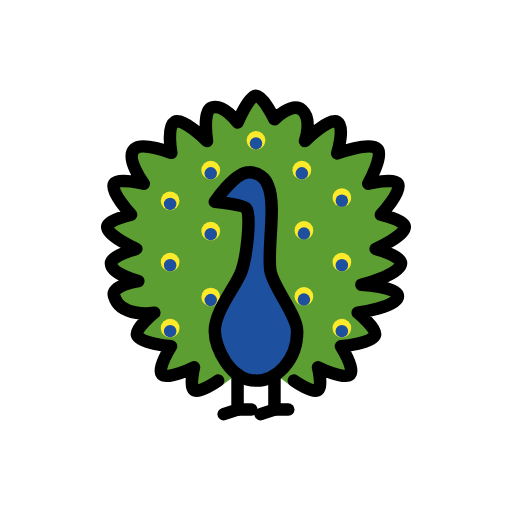
t = 0.00 s
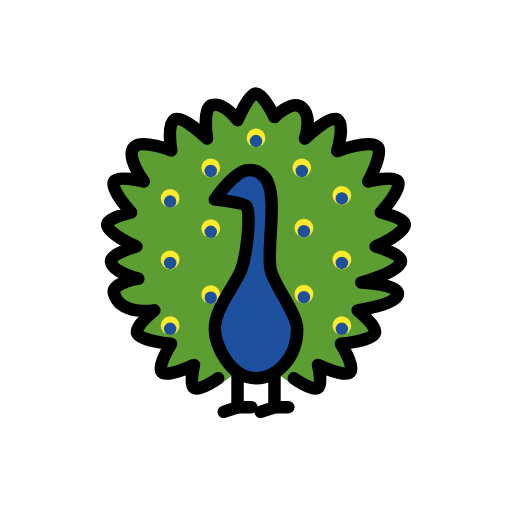
t = 0.48 s
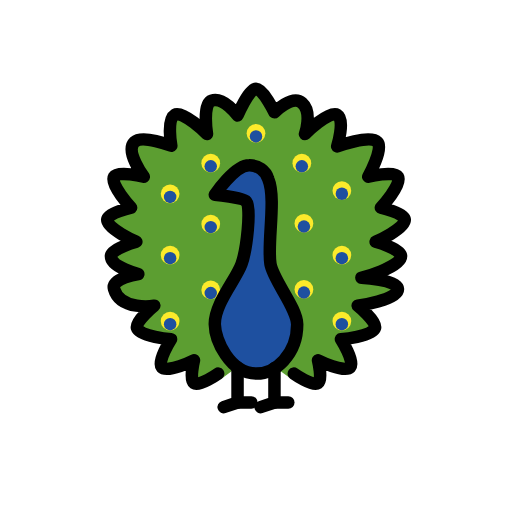
t = 1.43 s
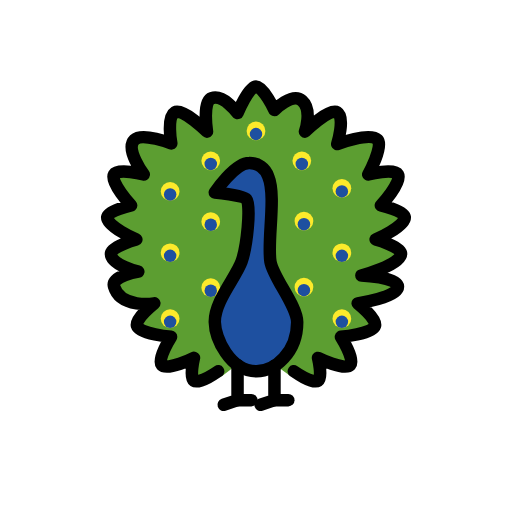
t = 1.90 s
t = 2.38 s: frame unchanged from t = 1.43 s, image omitted
t = 3.33 s: frame unchanged from t = 0.48 s, image omitted

The animated SVG that drew these frames (rendered in a browser with its animation timeline set to each time). Animation: 1 SMIL element (animateTransform=1); one cycle of 3.80 s, repeats indefinitely.

<?xml version='1.0' encoding='utf-8'?>
<svg xmlns="http://www.w3.org/2000/svg" id="emoji" viewBox="-5 -5 82 82" width="200" height="200" role="img">
  <title>OpenMoji: peacock</title><g><g id="line-supplement">
    <circle cx="22.25" cy="36.98" r="1.5" />
    <circle cx="49.75" cy="36.98" r="1.5" />
    <circle cx="28.75" cy="32" r="1.5" />
    <circle cx="43.68" cy="31.91" r="1.5" />
    <circle cx="22.25" cy="47.54" r="1.5" />
    <circle cx="49.75" cy="47.54" r="1.5" />
    <circle cx="28.75" cy="42.57" r="1.5" />
    <circle cx="43.68" cy="42.48" r="1.5" />
    <circle cx="22.25" cy="27.16" r="1.5" />
    <circle cx="36" cy="17.47" r="1.5" />
    <circle cx="49.75" cy="26.66" r="1.5" />
    <circle cx="28.75" cy="22.26" r="1.5" />
    <circle cx="43.34" cy="22.26" r="1.5" />
  </g>
  <g id="color">
    <path fill="#5c9e31" d="M41.2843,56.5638s3.7847,1.5119,4.6456.9267c.7594-.5162,0-3.6731,0-3.6731s4.2762,2.12,5.1621,1.1394c.7968-.8819-1.4891-4.5147-1.4891-4.5147s5.04-.4134,5.46-1.7869c.331-1.0824-2.78-3.5738-2.78-3.5738s6.5379-.9356,6.4527-2.68c-.0746-1.5291-5.8571-1.7869-5.8571-1.7869S59.2226,38.95,59.2324,37.14c.0063-1.1667-4.07-2.2832-4.07-2.2832s4.81-2.1116,4.6658-3.5739c-.1043-1.0619-3.8289-1.8861-3.8289-1.8861s3.4575-3.7435,2.7369-4.9637c-.6057-1.0257-4.7651,0-4.7651,0s2.505-4.54,1.4891-5.5592c-1.2326-1.2363-6.4579.6951-6.4579.6951s1.3259-4.27.0052-5.0631c-1.2881-.7735-5.1622,3.0774-5.1622,3.0774s1.2242-3.4669-.4634-4.956C41.8,11.2312,38.9556,14.116,38.9556,14.116S37.159,10.3436,36,10.3436s-2.9561,4.2687-2.9561,4.2687-2.2019-3.0338-4.1556-2.3825c-1.4891.4963-.7339,5.3531-.7339,5.3531S24.28,13.732,22.9918,14.5055c-1.3207.7931-.5566,4.9712-.5566,4.9712s-4.64-1.8161-5.8961-.6032c-1.5494,1.4966,1.4891,5.5592,1.4891,5.5592s-4.1593-1.0257-4.7651,0C12.5425,25.6529,16,29.3964,16,29.3964s-3.7245.8242-3.8289,1.8861c-.1437,1.4623,4.6658,3.5739,4.6658,3.5739s-4.0765,1.1165-4.07,2.2832c.01,1.81,4.3827,2.8651,4.3827,2.8651s-3.8116.8673-3.8863,2.3964c-.0852,1.7447,6.4527,2.68,6.4527,2.68s-3.1106,2.4914-2.78,3.5738c.42,1.3735,5.46,1.7869,5.46,1.7869s-2.2858,3.6328-1.4891,4.5147c.886.9807,5.1622-1.1394,5.1622-1.1394s-.7595,3.1569,0,3.6731c.8609.5852,4.5071-.7879,4.5071-.7879L32.42,55.3344l7.1981.02Z" />
    <path fill="#1e50a0" d="M34.8924,22.6011a3.1363,3.1363,0,0,1,3.0744,2.1959c1.3045,3.1451-.2042,10.2555.3486,13.6152.4289,2.6071,4.2757,7.02,4.2822,9.6624C42.6093,52.9057,39.0648,56,36,55.9583c-4.2147-.0573-6.5467-5.3142-6.5976-7.8837-.0651-3.294,3.399-7.1722,4.2822-9.6624.8375-2.3612,1.576-9.1151.0765-10.5019-.6311-.5837-4.3587-.5879-4.3587-.5879S32.5866,22.6011,34.8924,22.6011Z" />
    <circle cx="22.2487" cy="36.9788" r="1.5" fill="#fcea2b" />
    <circle cx="22.2487" cy="37.4788" r="1" fill="#1e50a0" />
    <circle cx="49.7513" cy="36.9788" r="1.5" fill="#fcea2b" />
    <circle cx="49.7513" cy="37.4788" r="1" fill="#1e50a0" />
    <circle cx="28.752" cy="32" r="1.5" fill="#fcea2b" />
    <circle cx="28.752" cy="32.5" r="1" fill="#1e50a0" />
    <circle cx="43.676" cy="31.9121" r="1.5" fill="#fcea2b" />
    <circle cx="43.676" cy="32.4121" r="1" fill="#1e50a0" />
    <circle cx="22.2487" cy="47.5442" r="1.5" fill="#fcea2b" />
    <circle cx="22.2487" cy="48.0442" r="1" fill="#1e50a0" />
    <circle cx="49.7513" cy="47.5442" r="1.5" fill="#fcea2b" />
    <circle cx="49.7513" cy="48.0442" r="1" fill="#1e50a0" />
    <circle cx="28.752" cy="42.5653" r="1.5" fill="#fcea2b" />
    <circle cx="28.752" cy="43.0653" r="1" fill="#1e50a0" />
    <circle cx="43.676" cy="42.4774" r="1.5" fill="#fcea2b" />
    <circle cx="43.676" cy="42.9774" r="1" fill="#1e50a0" />
    <circle cx="22.2487" cy="27.1568" r="1.5" fill="#fcea2b" />
    <circle cx="22.2487" cy="27.6568" r="1" fill="#1e50a0" />
    <circle cx="36" cy="17.468" r="1.5" fill="#fcea2b" />
    <circle cx="36" cy="17.968" r="1" fill="#1e50a0" />
    <circle cx="49.7513" cy="26.6568" r="1.5" fill="#fcea2b" />
    <circle cx="49.7513" cy="27.1568" r="1" fill="#1e50a0" />
    <circle cx="28.752" cy="22.2595" r="1.5" fill="#fcea2b" />
    <circle cx="28.752" cy="22.7595" r="1" fill="#1e50a0" />
    <circle cx="43.3403" cy="22.2595" r="1.5" fill="#fcea2b" />
    <circle cx="43.3403" cy="22.7595" r="1" fill="#1e50a0" />
  </g>
  <g id="line">
    <path fill="none" stroke="#000" stroke-linecap="round" stroke-linejoin="round" stroke-width="2" d="M42.0582,55.9583s3.0108,2.1174,3.8717,1.5322c.7594-.5162,0-3.6731,0-3.6731s4.2762,2.12,5.1621,1.1394c.7968-.8819-1.4891-4.5147-1.4891-4.5147s5.04-.4134,5.46-1.7869c.331-1.0824-2.78-3.5738-2.78-3.5738s6.5379-.9356,6.4527-2.68c-.0746-1.5291-5.8571-1.7869-5.8571-1.7869S59.2226,38.95,59.2324,37.14c.0063-1.1667-4.07-2.2832-4.07-2.2832s4.81-2.1116,4.6658-3.5739c-.1043-1.0619-3.8289-1.8861-3.8289-1.8861s3.4575-3.7435,2.7369-4.9637c-.6057-1.0257-4.7651,0-4.7651,0s2.505-4.54,1.4891-5.5592c-1.2326-1.2363-6.4579.6951-6.4579.6951s1.3259-4.27.0052-5.0631c-1.2881-.7735-5.1622,3.0774-5.1622,3.0774s1.2242-3.4669-.4634-4.956C41.8,11.2312,38.9556,14.116,38.9556,14.116S37.159,10.3436,36,10.3436s-2.9561,4.2687-2.9561,4.2687-2.2019-3.0338-4.1556-2.3825c-1.4891.4963-.7339,5.3531-.7339,5.3531S24.28,13.732,22.9918,14.5055c-1.3207.7931-.5566,4.9712-.5566,4.9712s-4.64-1.8161-5.8961-.6032c-1.5494,1.4966,1.4891,5.5592,1.4891,5.5592s-4.1593-1.0257-4.7651,0C12.5425,25.6529,16,29.3964,16,29.3964s-3.7245.8242-3.8289,1.8861c-.1437,1.4623,4.6658,3.5739,4.6658,3.5739s-4.0765,1.1165-4.07,2.2832c.01,1.81,4.3827,2.8651,4.3827,2.8651s-4.3762.6956-3.8863,2.3964c1.0317,3.5813,6.4527,2.68,6.4527,2.68s-3.1106,2.4914-2.78,3.5738c.42,1.3735,5.46,1.7869,5.46,1.7869s-2.2858,3.6328-1.4891,4.5147c.886.9807,5.1622-1.1394,5.1622-1.1394s-.7595,3.1569,0,3.6731c.8609.5852,3.8716-1.5322,3.8716-1.5322" />
    <path fill="none" stroke="#000" stroke-linecap="round" stroke-linejoin="round" stroke-width="2" d="M34.8924,22.6011a3.1363,3.1363,0,0,1,3.0744,2.1959c1.3045,3.1451-.2042,10.2555.3486,13.6152.4289,2.6071,4.2757,7.02,4.2822,9.6624C42.6093,52.9057,39.0648,56,36,55.9583c-4.2147-.0573-6.5467-5.3142-6.5976-7.8837-.0651-3.294,3.399-7.1722,4.2822-9.6624.8375-2.3612,1.576-9.0158.7686-9.9918-.548-.6624-5.0508-1.098-5.0508-1.098S32.5866,22.6011,34.8924,22.6011Z" />
    <polyline fill="none" stroke="#000" stroke-linecap="round" stroke-linejoin="round" stroke-width="2" points="33.044 54.957 33.044 60.592 30.827 61.331" />
    <line x1="35.2606" x2="33.0435" y1="60.5918" y2="60.5918" fill="none" stroke="#000" stroke-linecap="round" stroke-linejoin="round" stroke-width="2" />
    <polyline fill="none" stroke="#000" stroke-linecap="round" stroke-linejoin="round" stroke-width="2" points="38.956 55.081 38.956 60.592 36.739 61.331" />
    <line x1="41.1726" x2="38.9556" y1="60.5918" y2="60.5918" fill="none" stroke="#000" stroke-linecap="round" stroke-linejoin="round" stroke-width="2" />
  </g>
<animateTransform attributeName="transform" type="translate" values="0 0;0 -1.5;0 0" dur="3.8s" repeatCount="indefinite" /></g></svg>
